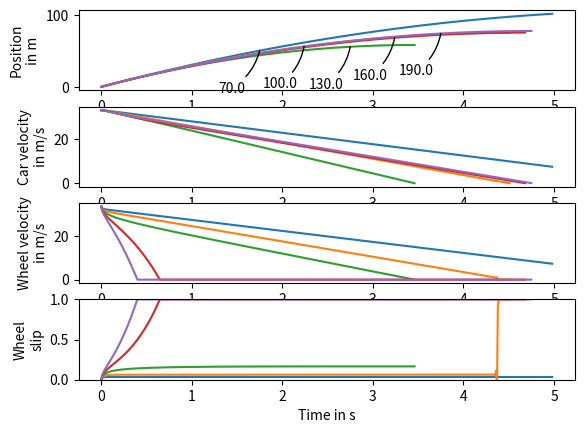

Here is the Python script that generated this plot:
# 1. Initializes v and w so that the simulation 
#    starts at a car speed of 120 km/h and with 
#    no wheel slip.
# 
# 2. Implements the Forward Euler Method for the 
#    simulation.

import matplotlib.pyplot as plt
import numpy
import math

h = 0.01 # s
mass_quarter_car = 250. # kg
mass_effective_wheel = 20. # kg
g = 9.81 # m / s2

end_time = 5. # s
num_steps = int(end_time / h)

w = numpy.zeros(num_steps + 1) # m / s
v = numpy.zeros(num_steps + 1) # m / s
x = numpy.zeros(num_steps + 1) # m
times = h * numpy.array(range(num_steps + 1))

def plot_me():
    axes_x =plt.subplot(411)
    axes_v =plt.subplot(412)
    axes_w =plt.subplot(413)
    axes_s =plt.subplot(414)

    def friction_coeff(slip):
        return 1.1 * (1. - math.exp(-20. * slip)) - 0.4 * slip

    def wheel_slip():
        b_values = numpy.arange(70., 190.1, 30.) # m / s2
        for b in b_values:
            x[0] = 0.
            v[0] = 120*1000./3600.  
            w[0] = v[0]

            for step in range(num_steps):
                if v[step] < 0.01: # Did we already come to a complete stop?
                    break
                s = max(0., 1. - w[step] / v[step]) # clamp the value at zero to reduce numerical instability
                force=friction_coeff(s)*mass_quarter_car*g
                v[step+1]=v[step]-h*force/mass_quarter_car
                x[step+1]=x[step]+h*v[step]
                w[step+1]=w[step]+h*(force/mass_effective_wheel-b)

                w[step + 1] = max(0., w[step + 1]) # clamp the value of w at zero so that the brake cannot decelerate the wheel so far as to spin in the wrong direction

            axes_x.plot(times[:step], x[:step])
            axes_v.plot(times[:step], v[:step])
            axes_w.plot(times[:step], w[:step])
            axes_s.plot(times[:step], 1. - w[:step] / v[:step])
            p = int((0.35 + 0.4 * (b - b_values[0]) / (b_values[-1] - b_values[0])) * num_steps)
            axes_x.annotate(b, (times[p], x[p]),
                                   xytext = (-30, -30), textcoords = 'offset points',
                                   arrowprops = dict(arrowstyle = '-', connectionstyle = 'arc3, rad = 0.2', shrinkB = 0.))
        return x, v, w

    axes_x.set_ylabel('Position\nin m', multialignment = 'center')
    axes_v.set_ylabel('Car velocity\nin m/s', multialignment = 'center')
    axes_w.set_ylabel('Wheel velocity\nin m/s', multialignment = 'center')
    axes_s.set_ylabel('Wheel\nslip', multialignment = 'center')
    axes_s.set_xlabel('Time in s')
    axes_s.set_ylim(0., 1.)
    return wheel_slip()

x, v, w = plot_me()
plt.show()